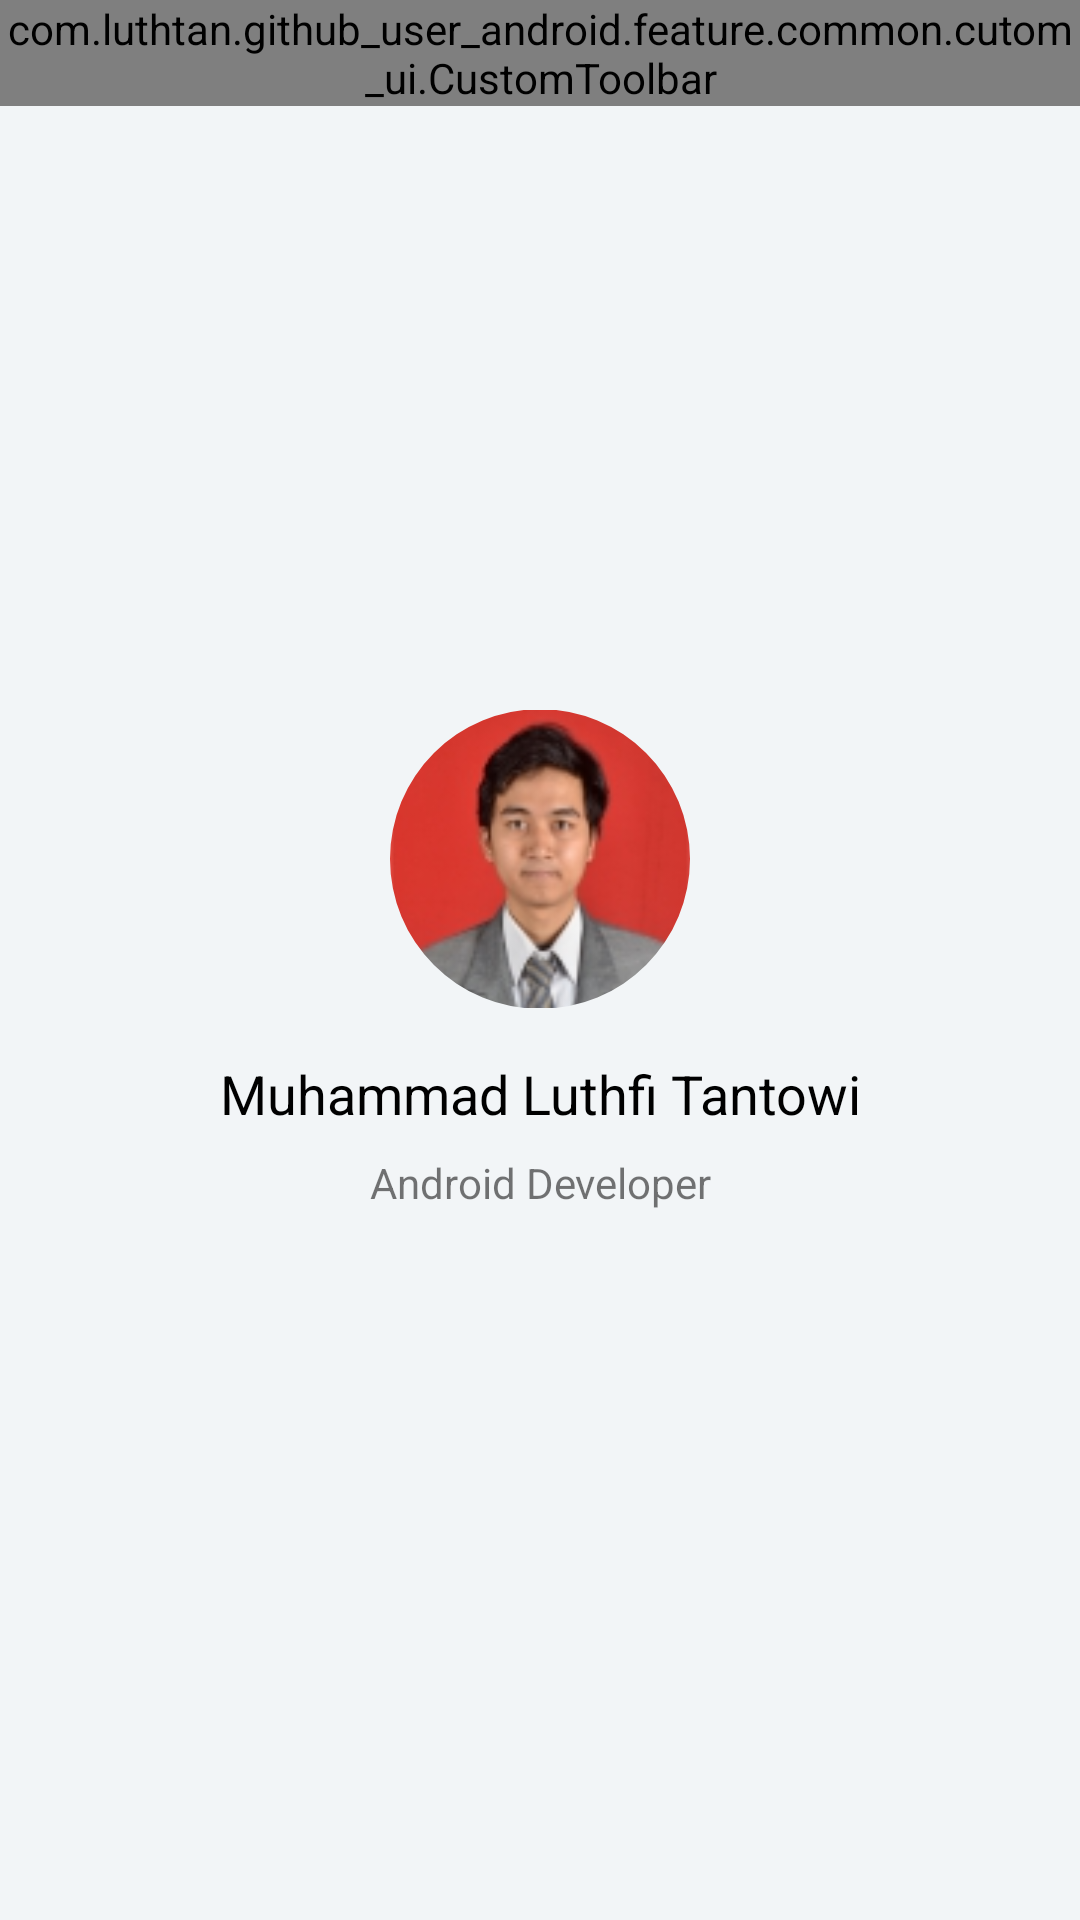

Reconstruct the res/layout file that produces this screen, plus the resources it refers to.
<!-- AndroidManifest.xml: application theme Theme.Basearchitectureandroid.NoActionBar -->
<!-- res/layout/fragment_profile.xml -->
<?xml version="1.0" encoding="utf-8"?>
<layout xmlns:android="http://schemas.android.com/apk/res/android"
    xmlns:app="http://schemas.android.com/apk/res-auto">

    <data>

    </data>

    <androidx.coordinatorlayout.widget.CoordinatorLayout
        android:layout_width="match_parent"
        android:layout_height="match_parent"
        android:background="@color/background_base_F2F5F7">

        <com.luthtan.github_user_android.feature.common.cutom_ui.CustomToolbar
            android:id="@+id/toolbar"
            android:layout_width="match_parent"
            android:layout_height="wrap_content"
            app:hideBackButton="true"
            app:titleText="@string/menu_profile" />

        <FrameLayout
            android:layout_width="match_parent"
            android:layout_height="match_parent"
            app:layout_behavior="com.google.android.material.appbar.AppBarLayout$ScrollingViewBehavior">

            <androidx.appcompat.widget.LinearLayoutCompat
                android:layout_width="match_parent"
                android:layout_height="wrap_content"
                android:layout_gravity="center"
                android:orientation="vertical">

                <com.google.android.material.imageview.ShapeableImageView
                    android:layout_width="100dp"
                    android:layout_height="100dp"
                    android:layout_gravity="center"
                    android:src="@drawable/user_photo"
                    app:shapeAppearanceOverlay="@style/ShapeAppearanceOverlay.App.CornerSize50Percent" />

                <com.google.android.material.textview.MaterialTextView
                    android:layout_width="match_parent"
                    android:layout_height="wrap_content"
                    android:layout_marginTop="16dp"
                    android:gravity="center"
                    android:text="@string/name_user"
                    android:textColor="@color/black"
                    android:textSize="18sp" />

                <com.google.android.material.textview.MaterialTextView
                    android:layout_width="match_parent"
                    android:layout_height="wrap_content"
                    android:layout_marginTop="8dp"
                    android:gravity="center"
                    android:text="@string/android_developer" />
            </androidx.appcompat.widget.LinearLayoutCompat>

        </FrameLayout>

    </androidx.coordinatorlayout.widget.CoordinatorLayout>

</layout>
<!-- resources referenced by this layout -->
<resources>
  <color name="background_base_F2F5F7">#F2F5F7</color>
  <color name="black">#FF000000</color>
  <!-- drawable user_photo: jpg bitmap (drawable, 19991 bytes) -->
  <string name="android_developer">Android Developer</string>
  <string name="menu_profile">Profile</string>
  <string name="name_user">Muhammad Luthfi Tantowi</string>
  <style name="ShapeAppearanceOverlay.App.CornerSize50Percent" parent="">
          <item name="cornerSize">50%</item>
      </style>
  <style name="Theme.Basearchitectureandroid.NoActionBar" parent="Theme.MaterialComponents.Light.NoActionBar">
          
          <item name="colorPrimary">@color/colorPrimary</item>
          <item name="colorPrimaryVariant">@color/colorPrimaryVariant</item>
          <item name="colorOnPrimary">@color/white</item>
          
          <item name="colorSecondary">@color/colorSecondary</item>
          <item name="colorSecondaryVariant">@color/colorSecondaryVariant</item>
          <item name="colorOnSecondary">@color/black</item>
  
          <item name="android:statusBarColor">@color/black</item>
          <item name="windowActionBar">false</item>
          <item name="windowNoTitle">true</item>
          <item name="android:windowDrawsSystemBarBackgrounds">true</item>
          <item name="android:windowTranslucentStatus">false</item>
          <item name="backgroundColor">@color/background_base_F2F5F7</item>
      </style>
  <color name="colorPrimary">@color/blue_007AFF</color>
  <color name="colorPrimaryVariant">@color/blue_007AFF</color>
  <color name="white">#FFFFFFFF</color>
  <color name="colorSecondary">@color/orange_FE6238</color>
  <color name="colorSecondaryVariant">@color/orange_FF763C</color>
  <color name="blue_007AFF">#007AFF</color>
  <color name="orange_FE6238">#FE6238</color>
  <color name="orange_FF763C">#FF763C</color>
</resources>
